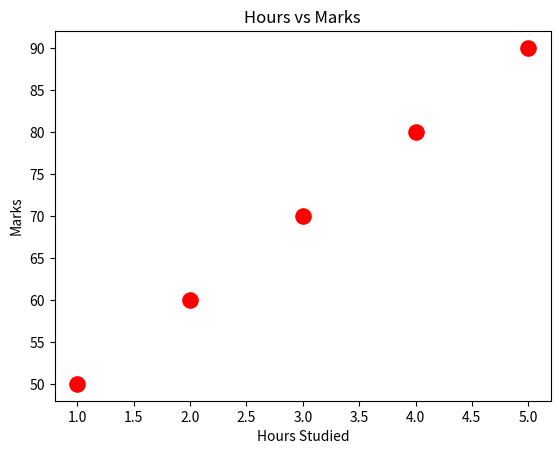

The matplotlib source for this figure:
import matplotlib.pyplot as plt

hours = [1,2,3,4,5]
marks = [50,60,70,80,90]

plt.scatter(hours, marks)

plt.xlabel("Hours Studied")
plt.ylabel("Marks")
plt.title("Hours vs Marks")
plt.scatter(
    hours,
    marks,
    color= "red",
    marker="o",
    s=120
)

plt.show()
